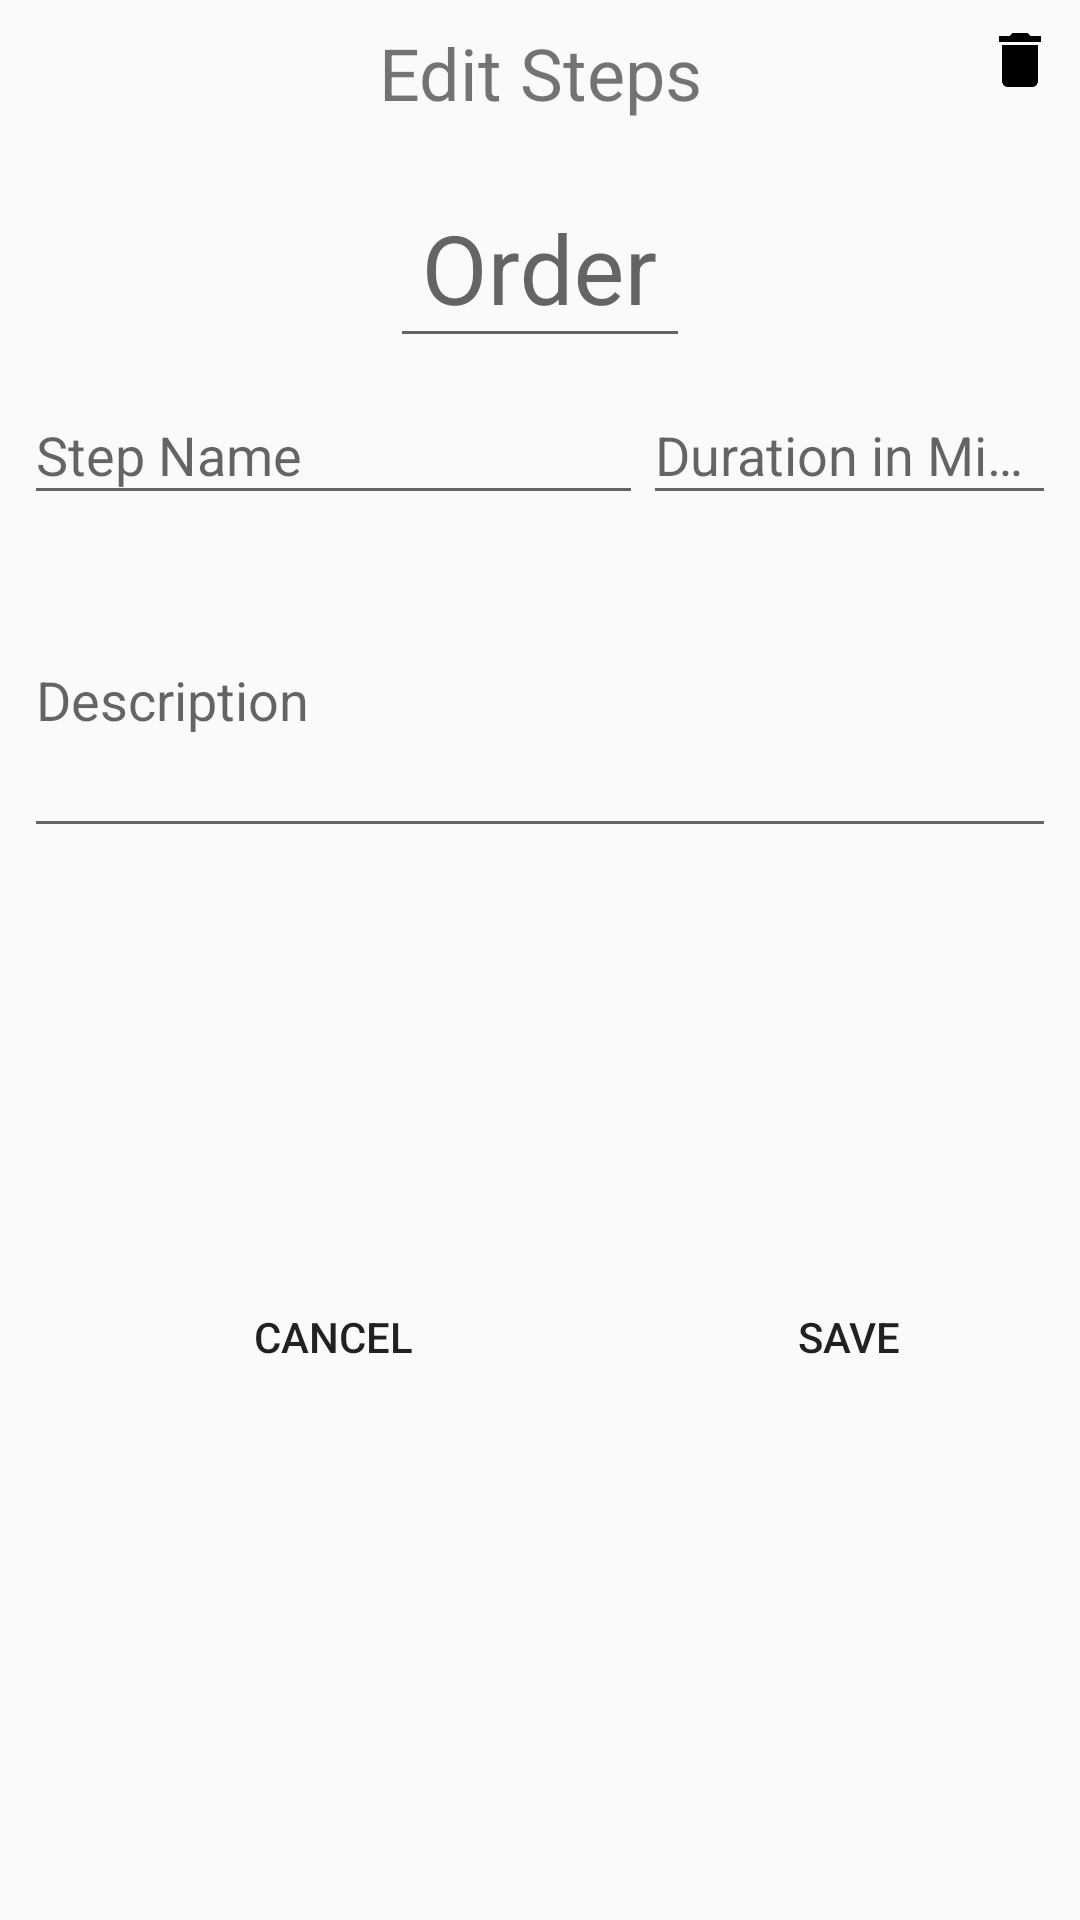

Produce the Android XML layout that renders to this screen, including the resource entries it uses.
<!-- AndroidManifest.xml: application theme CutTheme -->
<!-- res/layout/dialog_step_edit.xml -->
<?xml version="1.0" encoding="utf-8"?>
<android.support.constraint.ConstraintLayout xmlns:android="http://schemas.android.com/apk/res/android"
	xmlns:app="http://schemas.android.com/apk/res-auto"
	xmlns:tools="http://schemas.android.com/tools"
	android:layout_width="match_parent"
	android:layout_height="wrap_content"
	android:padding="@dimen/margin_default">


	<android.support.constraint.Guideline
		android:id="@+id/guideline"
		android:layout_width="0dp"
		android:layout_height="0dp"
		android:orientation="vertical"
		app:layout_constraintGuide_percent=".6" />

	<TextView
		android:id="@+id/txt_title"
		android:layout_width="match_parent"
		android:layout_height="wrap_content"
		android:gravity="center"
		android:text="@string/title_step_edit"
		android:textSize="@dimen/text_size_title" />

	<android.support.design.widget.TextInputLayout
		android:id="@+id/til_order"
		android:layout_width="wrap_content"
		android:layout_height="wrap_content"
		android:layout_marginTop="@dimen/margin_default"
		android:hint="@string/step_hint_order"
		app:layout_constraintLeft_toLeftOf="parent"
		app:layout_constraintRight_toRightOf="parent"
		app:layout_constraintTop_toBottomOf="@id/txt_title">

		<android.support.design.widget.TextInputEditText
			android:id="@+id/txt_order"
			android:layout_width="wrap_content"
			android:layout_height="wrap_content"
			android:gravity="center"
			android:inputType="number"
			android:maxLines="1"
			android:minWidth="100dp"
			android:nextFocusForward="@id/txt_name"
			android:singleLine="true"
			android:textSize="@dimen/text_size_caption"
			tools:text="3" />

	</android.support.design.widget.TextInputLayout>

	<android.support.design.widget.TextInputLayout
		android:id="@+id/til_name"
		android:layout_width="0dp"
		android:layout_height="wrap_content"
		android:hint="@string/step_name"
		app:layout_constraintLeft_toLeftOf="parent"
		app:layout_constraintRight_toLeftOf="@id/guideline"
		app:layout_constraintTop_toBottomOf="@id/til_order">

		<android.support.design.widget.TextInputEditText
			android:id="@+id/txt_name"
			android:layout_width="match_parent"
			android:layout_height="wrap_content"
			android:inputType="text"
			android:maxLines="1"
			android:nextFocusForward="@id/txt_duration"
			tools:text="Beef" />

	</android.support.design.widget.TextInputLayout>

	<android.support.design.widget.TextInputLayout
		android:id="@+id/til_duration"
		android:layout_width="0dp"
		android:layout_height="wrap_content"
		android:hint="@string/duration_in_minutes"
		app:layout_constraintLeft_toLeftOf="@id/guideline"
		app:layout_constraintRight_toRightOf="parent"
		app:layout_constraintTop_toBottomOf="@id/til_order">

		<android.support.design.widget.TextInputEditText
			android:id="@+id/txt_duration"
			android:layout_width="match_parent"
			android:layout_height="wrap_content"
			android:inputType="number"
			android:nextFocusForward="@id/txt_description"
			tools:text="500" />
	</android.support.design.widget.TextInputLayout>

	<android.support.v4.widget.NestedScrollView
		android:id="@+id/scroll_description"
		android:layout_width="match_parent"
		android:layout_height="250dp"
		app:layout_constraintTop_toBottomOf="@id/til_name">

		<android.support.design.widget.TextInputLayout
			android:id="@+id/til_description"
			android:layout_width="match_parent"
			android:layout_height="wrap_content"
			android:hint="@string/description">

			<android.support.design.widget.TextInputEditText
				android:id="@+id/txt_description"
				android:layout_width="match_parent"
				android:layout_height="wrap_content"
				android:inputType="textMultiLine"
				android:minHeight="100dp"
				tools:text="Some long ass description that is far to long for me to prototype" />
		</android.support.design.widget.TextInputLayout>

	</android.support.v4.widget.NestedScrollView>

	<Button
		android:id="@+id/btn_cancel"
		android:layout_width="0dp"
		android:layout_height="wrap_content"
		android:background="?android:selectableItemBackground"
		android:text="@string/cancel"
		app:layout_constraintLeft_toLeftOf="parent"
		app:layout_constraintRight_toRightOf="@id/guideline"
		app:layout_constraintTop_toBottomOf="@id/scroll_description" />

	<Button
		android:id="@+id/btn_save"
		android:layout_width="0dp"
		android:layout_height="wrap_content"
		android:background="?android:selectableItemBackground"
		android:text="@string/save"
		app:layout_constraintLeft_toRightOf="@id/guideline"
		app:layout_constraintRight_toRightOf="parent"
		app:layout_constraintTop_toBottomOf="@id/scroll_description" />

	<ImageButton
		android:id="@+id/btn_delete"
		android:layout_width="wrap_content"
		android:layout_height="wrap_content"
		android:background="?android:selectableItemBackground"
		android:contentDescription="@string/delete"
		android:src="@drawable/ic_delete_black_24dp"
		app:layout_constraintRight_toRightOf="parent"
		app:layout_constraintTop_toTopOf="parent" />


</android.support.constraint.ConstraintLayout>
<!-- resources referenced by this layout -->
<resources>
  <dimen name="margin_default">8dp</dimen>
  <dimen name="text_size_caption">32sp</dimen>
  <dimen name="text_size_title">24sp</dimen>
  <!-- drawable ic_delete_black_24dp (drawable) -->
  <vector xmlns:android="http://schemas.android.com/apk/res/android"
  	android:width="24dp"
  	android:height="24dp"
  	android:viewportHeight="24.0"
  	android:viewportWidth="24.0">
  	<path
  		android:fillColor="#FF000000"
  		android:pathData="M6,19c0,1.1 0.9,2 2,2h8c1.1,0 2,-0.9 2,-2V7H6v12zM19,4h-3.5l-1,-1h-5l-1,1H5v2h14V4z" />
  </vector>
  <string name="cancel">Cancel</string>
  <string name="delete">delete icon</string>
  <string name="description">Description</string>
  <string name="duration_in_minutes">Duration in Minutes</string>
  <string name="save">Save</string>
  <string name="step_hint_order">Order</string>
  <string name="step_name">Step Name</string>
  <string name="title_step_edit">Edit Steps</string>
  <style name="CutTheme" parent="Theme.AppCompat.Light.NoActionBar">
  		
  		<item name="colorPrimary">@color/white</item>
  		<item name="colorPrimaryDark">@color/colorPrimaryDark</item>
  		<item name="colorAccent">@color/colorAccent</item>
  		<item name="android:windowContentTransitions">true</item>
  		<item name="android:windowExitTransition">@transition/activity_exit</item>
  	</style>
  <color name="white">#ffffff</color>
  <color name="colorPrimaryDark">#000000</color>
  <color name="colorAccent">#D50000</color>
</resources>
